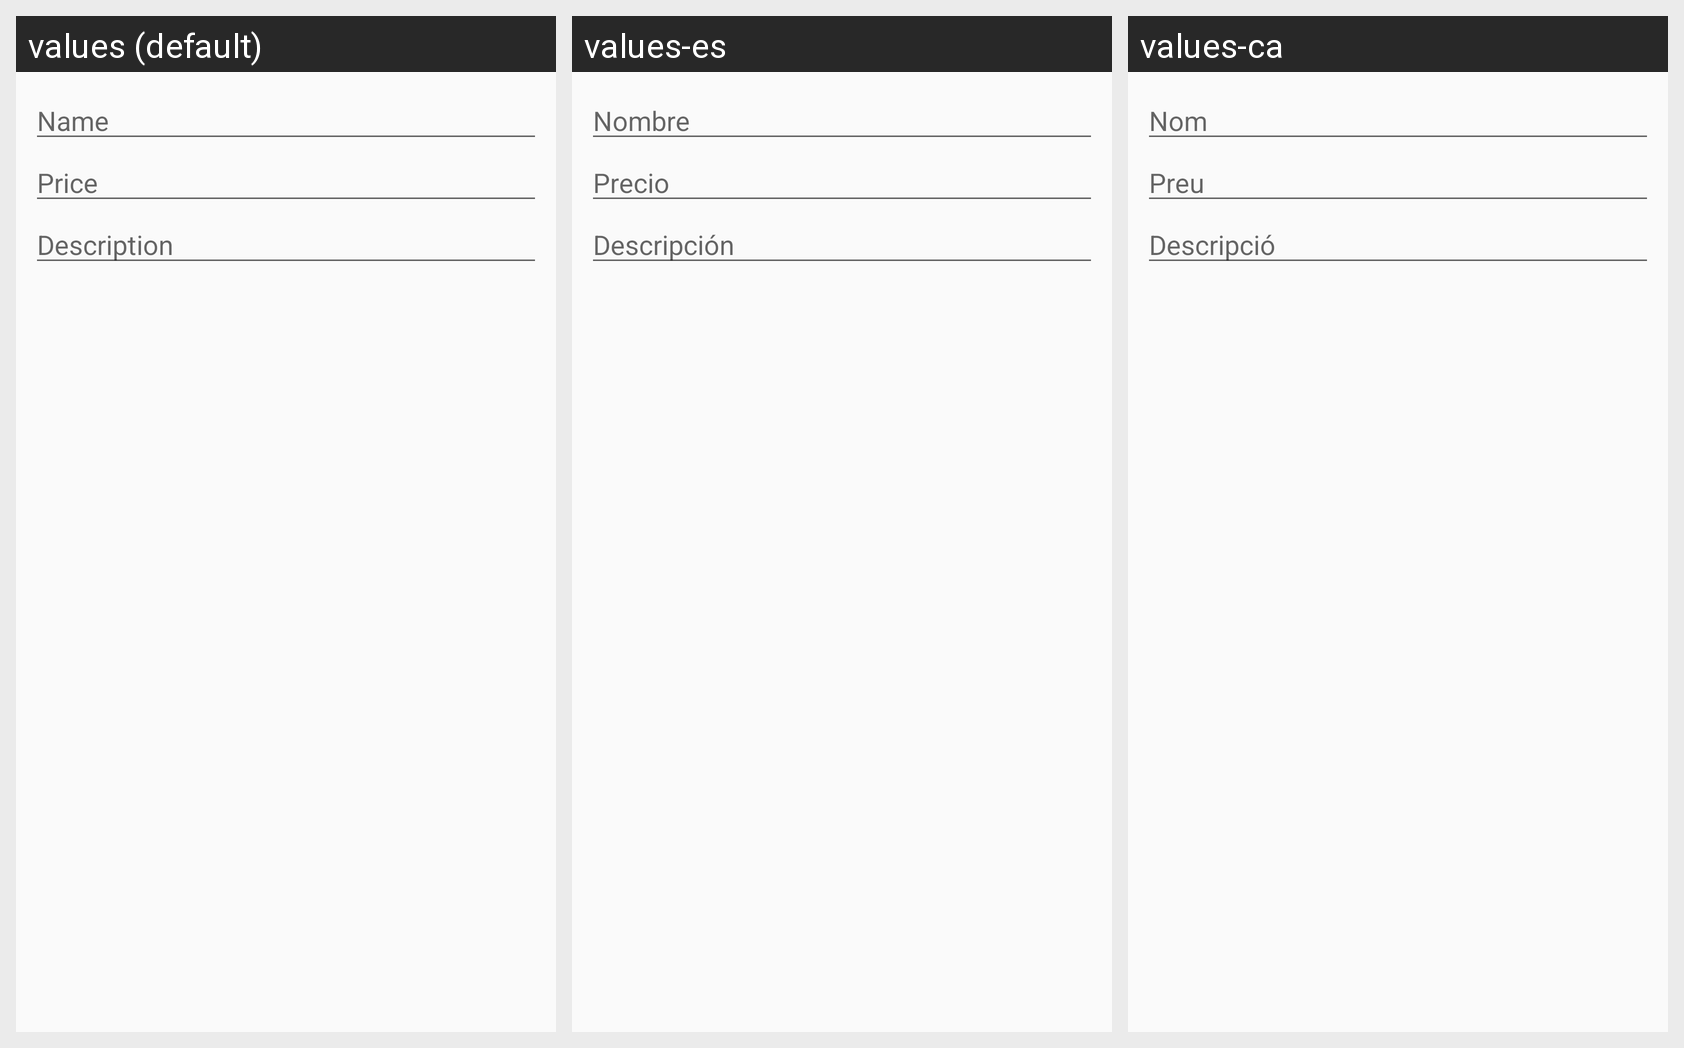

Here is an Android app screen in its default locale and in the app's own translations. Write out the translated-string differences for the strings that appear on this screen.
Android screen res/layout/view_manage_item.xml rendered under 3 locales, left to right: values (default), values-es, values-ca. Device: Nexus 5 (rendered at 1080×1920; each locale shown at half size, 540×960, under a caption strip naming it); theme AppTheme.
Strings drawn on this screen, with the default value and each locale's value (text and hints the layout hard-codes, and strings that could not be matched under every locale, appear in the picture but are not listed):

prompt_name
  values: Name
  values-es: Nombre
  values-ca: Nom

prompt_price
  values: Price
  values-es: Precio
  values-ca: Preu

prompt_description
  values: Description
  values-es: Descripción
  values-ca: Descripció
